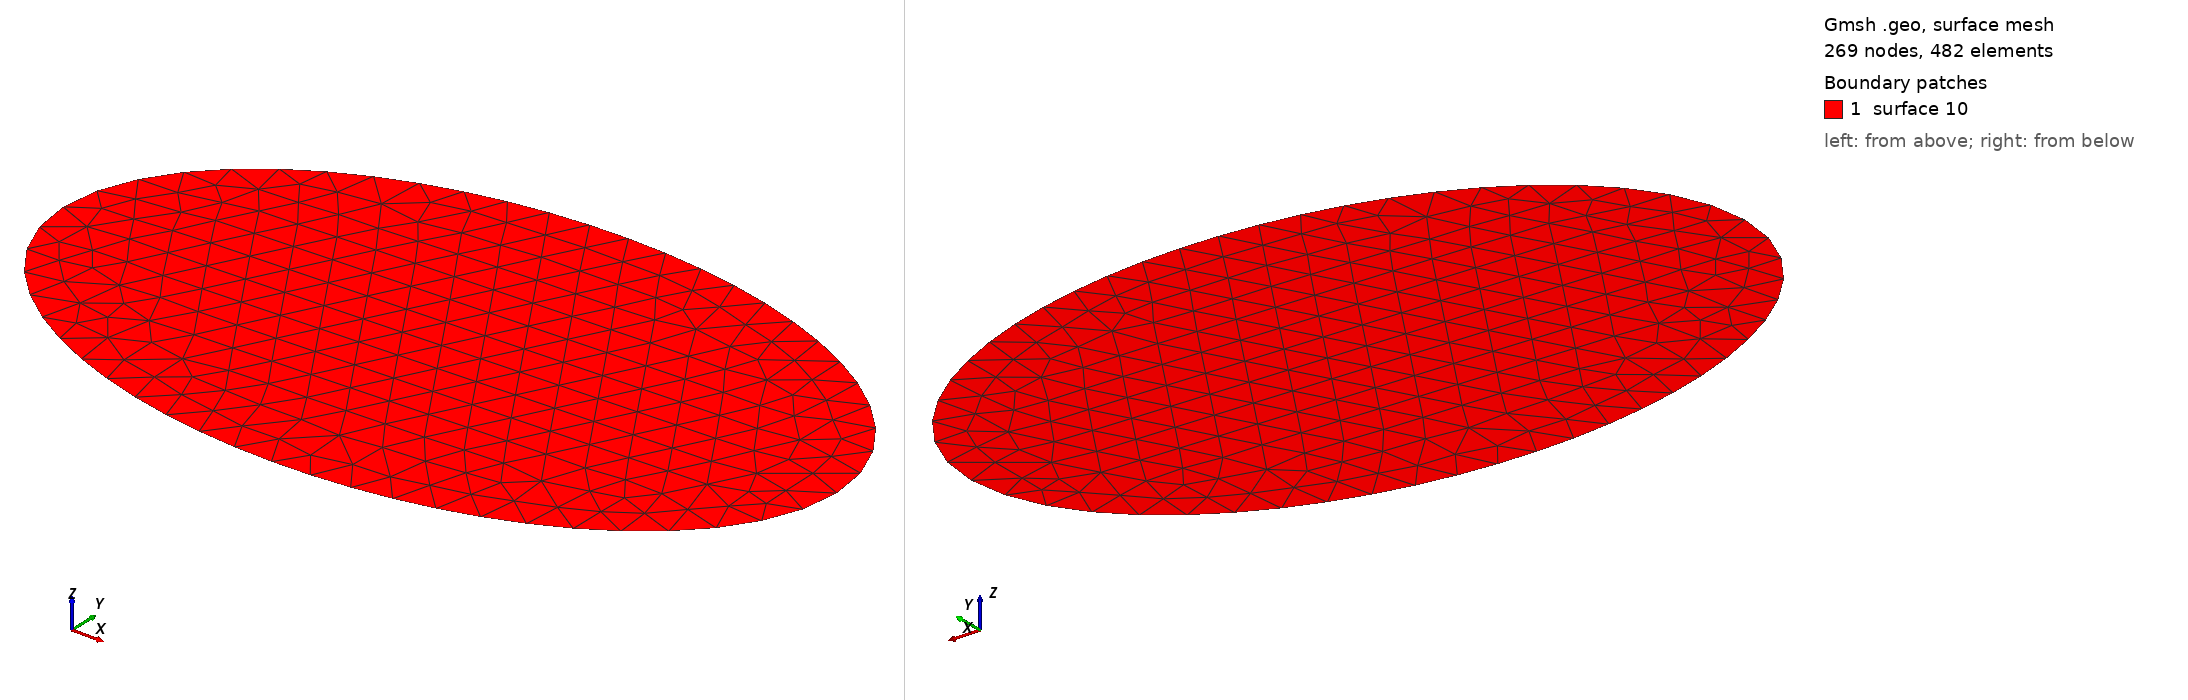

Gmsh geometry script, surface-meshed: 269 nodes, 482 surface elements. Boundary patches (legend numbers): 1 surface 10. Left view from above one corner, right view from below the opposite corner. The script declares no physical surfaces, so the legend lists its geometric surfaces. The drawing asked Gmsh for element sizes between 1% and 20% of the model's largest extent; the script's own settings can give other sizes.

=== stdEllipse.geo (drawn) ===
//! @file stdEllipse.geo Definition of a elliptic bounded domain @f$\Omega@f$.
//!

h = 0.1;
cx = 0.5;
cy = 1.5;
ra = 1.0;
rb = 0.6;

Point(0) = {cx, cy,   0, h};
Point(1) = {cx-ra, cy, 0, h};
Point(2) = {cx, cy+rb, 0, h};
Point(3) = {cx+ra, cy, 0, h};
Point(4) = {cx, cy-rb, 0, h};

Ellipse(5) = {1,0,1,2};
Ellipse(6) = {2,0,2,3};
Ellipse(7) = {3,0,3,4};
Ellipse(8) = {4,0,4,1};

Line Loop(9) = {5,6,7,8};

Plane Surface(10) = {9};
